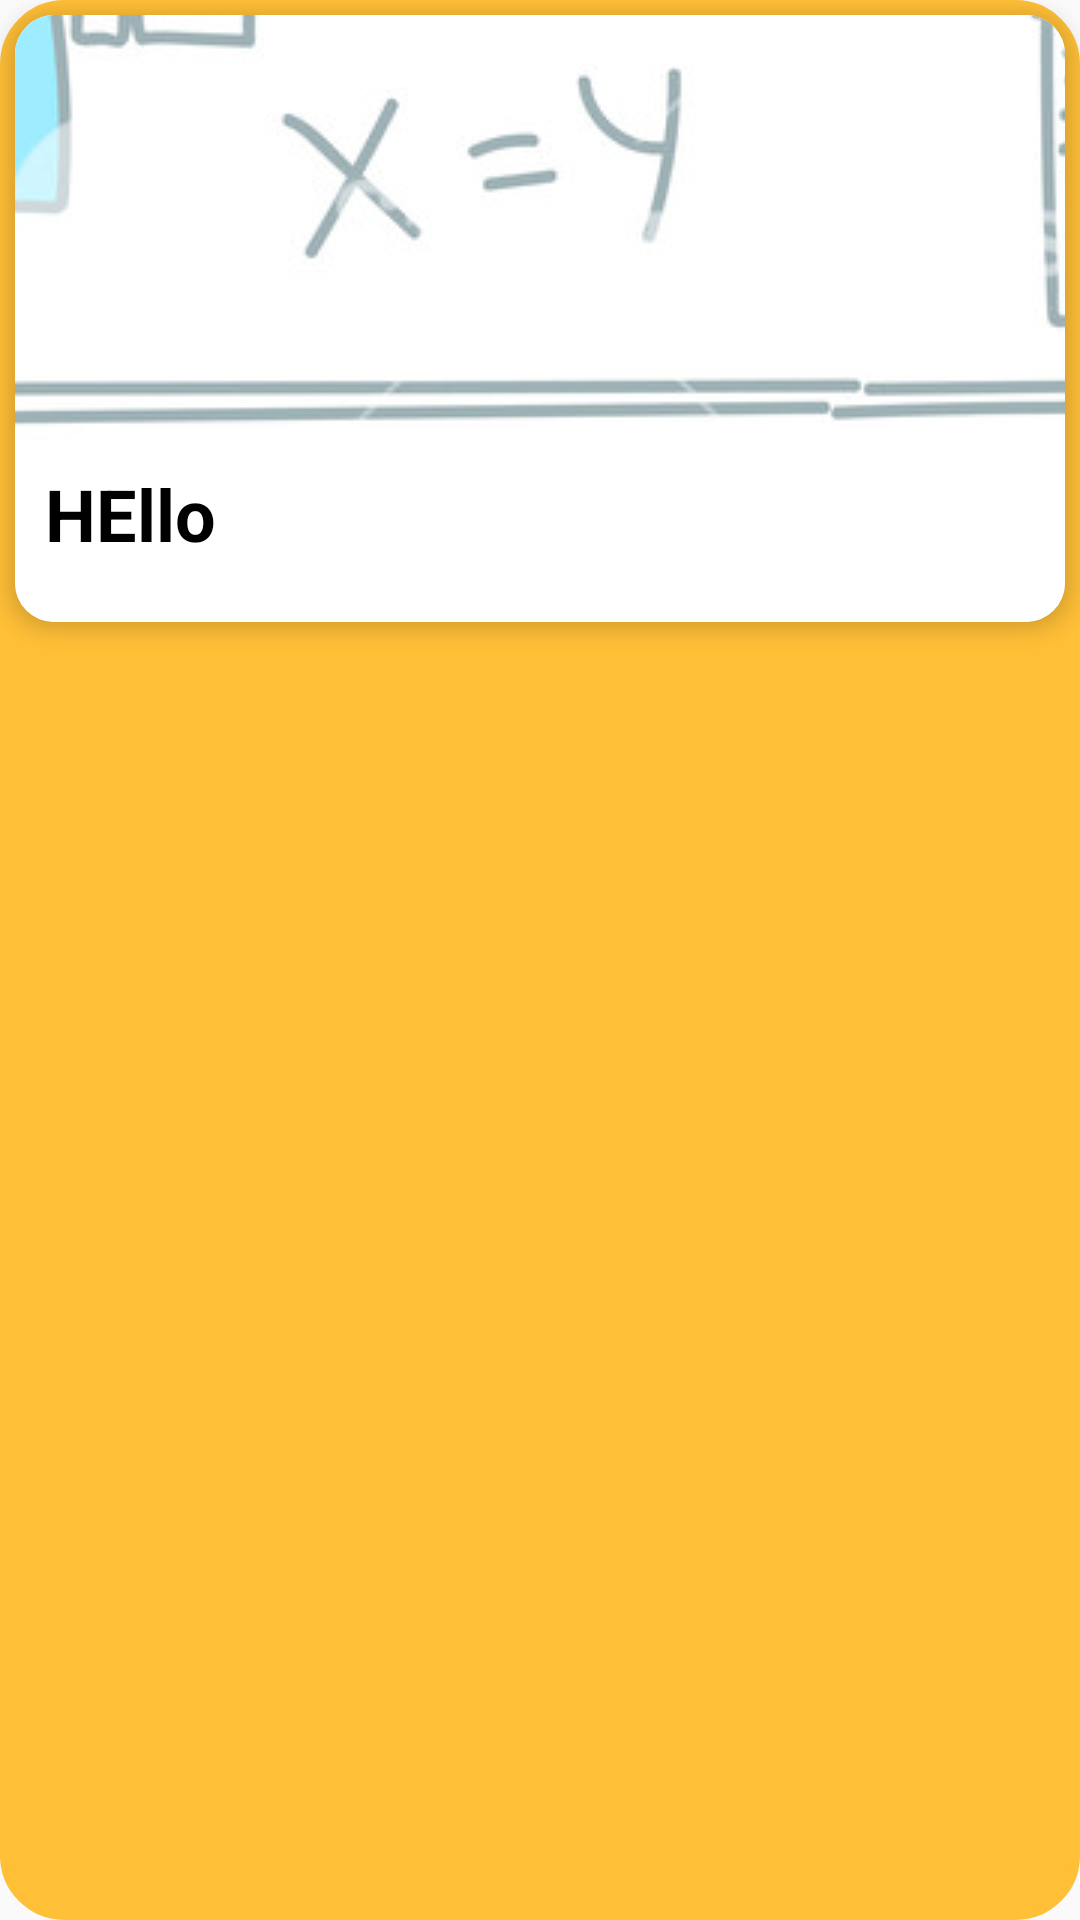

Produce the Android XML layout that renders to this screen, including the resource entries it uses.
<!-- AndroidManifest.xml: application theme AppTheme -->
<!-- res/layout/classes_layout.xml -->
<?xml version="1.0" encoding="utf-8"?>
<LinearLayout xmlns:android="http://schemas.android.com/apk/res/android"
    xmlns:app="http://schemas.android.com/apk/res-auto"
    android:orientation="vertical"
    android:layout_width="match_parent"
    android:layout_height="wrap_content"
    android:layout_marginRight="10dp"
    android:layout_marginTop="20dp"
    android:background="@drawable/boundry">


    <androidx.cardview.widget.CardView
        android:layout_width="match_parent"
        android:layout_height="wrap_content"
        android:layout_marginRight="5dp"
        android:layout_marginLeft="5dp"
        android:id="@+id/classcard"
        android:layout_marginBottom="5dp"
        android:layout_marginTop="5dp"
        app:cardElevation="4dp"
        app:cardCornerRadius="13dp"
        android:background="@drawable/boundry"
        >

        <LinearLayout
            android:layout_width="match_parent"
            android:orientation="vertical"
            android:layout_height="match_parent"
            android:background="?attr/backgroundColor">
            <ImageView
                android:layout_width="match_parent"
                android:layout_height="150dp"
                android:id="@+id/class_img"
                android:src="@drawable/classroom"
                android:scaleType="center"/>
            <TextView
                android:layout_width="wrap_content"
                android:layout_height="wrap_content"
                android:id="@+id/class_name_card"
                android:text="HEllo"
                android:textColor="?attr/textcolor"
                android:textSize="24dp"
                android:layout_marginBottom="20dp"
                android:layout_marginLeft="10dp"
                android:textStyle="bold"/>


        </LinearLayout>


    </androidx.cardview.widget.CardView>
</LinearLayout>
<!-- resources referenced by this layout -->
<resources>
  <!-- drawable boundry (drawable) -->
  <?xml version="1.0" encoding="UTF-8"?>
  <shape xmlns:android="http://schemas.android.com/apk/res/android">
      <solid android:color="@color/colorPrimary"/>
      <stroke android:width="3dp" android:color="@color/colorPrimary" />
      <corners android:radius="20dp"/>
      <padding android:left="0dp" android:top="0dp"
          android:right="0dp" android:bottom="0dp" />
  </shape>
  <!-- drawable classroom: jpg bitmap (drawable, 37350 bytes) -->
  <style name="AppTheme" parent="Theme.AppCompat.Light.NoActionBar">
          
          <item name="colorPrimary">@color/colorPrimary</item>
          <item name="colorPrimaryDark">@color/colorPrimaryDark</item>
          <item name="colorAccent">@color/colorPrimary</item>
          <item name="backgroundColor">@color/white</item>
          <item name="bottomviewcolor">@color/white</item>
          <item name="textcolor">@color/black</item>
          <item name="whites">#ffffff</item>
          <item name="textboxbackgroundcolor">@color/white</item>
          <item name="headercolor">@color/colorPrimary</item>
          <item name="android:navigationBarColor">@color/colorPrimary</item>
          <item name="android:windowAnimationStyle">@style/WindowsAnimationTransition</item>
      </style>
  <color name="colorPrimary">#FFBF37</color>
  <color name="colorPrimaryDark">#FFBF37</color>
  <color name="white">#FFFFFF</color>
  <color name="black">#000000</color>
  <style name="WindowsAnimationTransition">
          <item name="android:windowEnterAnimation">@android:anim/fade_in</item>
  
          <item name="android:windowExitAnimation">@android:anim/fade_out</item>
      </style>
</resources>
